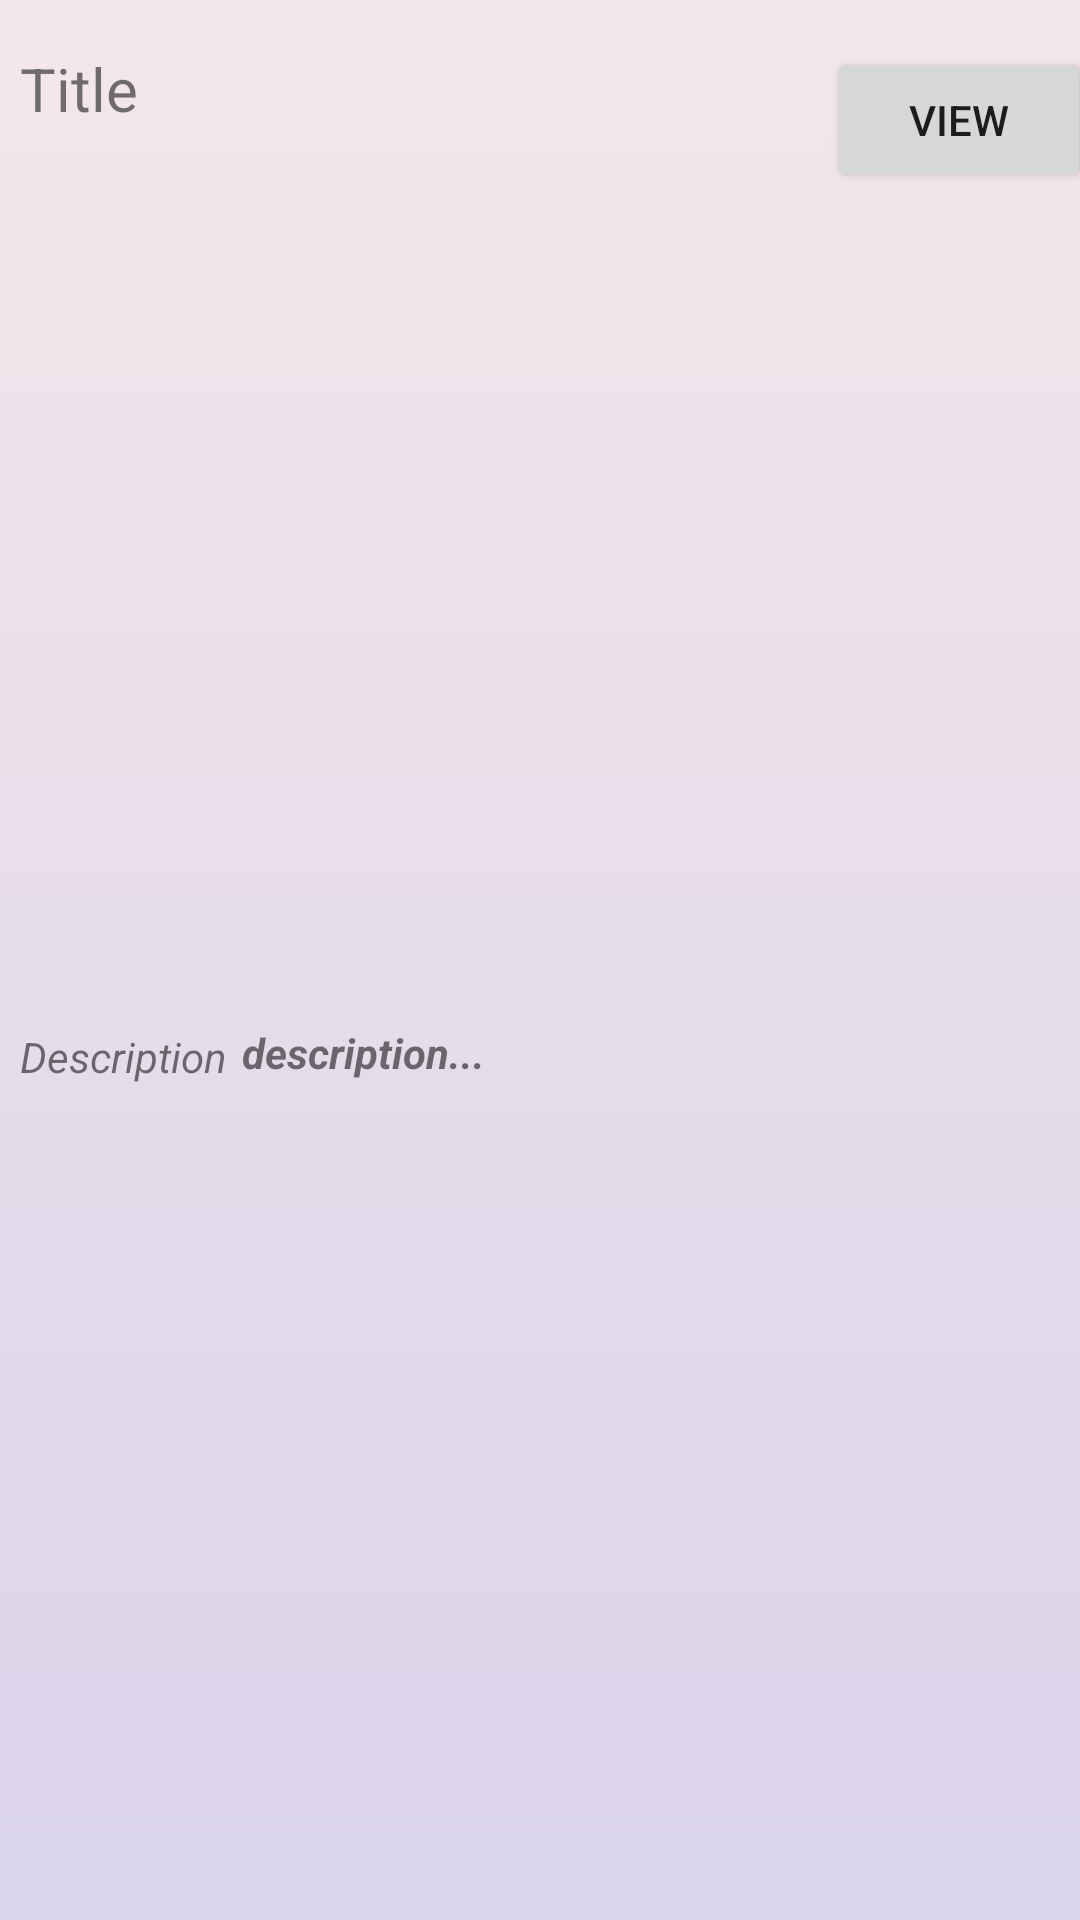

The Android layout XML behind this screen, and the referenced resources:
<!-- AndroidManifest.xml: application theme Theme.QMe -->
<!-- res/layout/fragment_view_survey_adapter.xml -->
<?xml version="1.0" encoding="utf-8"?>
<androidx.constraintlayout.widget.ConstraintLayout xmlns:android="http://schemas.android.com/apk/res/android"
    xmlns:app="http://schemas.android.com/apk/res-auto"
    xmlns:tools="http://schemas.android.com/tools"
    android:layout_width="match_parent"
    android:layout_height="110dp"
    android:background="@drawable/gradient_bg"
    >


    <TextView
        android:id="@+id/surveyTitleFilled"
        android:layout_width="230dp"
        android:layout_height="0dp"
        android:layout_marginStart="15dp"
        android:layout_marginEnd="39dp"
        android:text="Title"
        android:textAlignment="viewStart"
        android:textSize="20sp"
        app:layout_constraintBottom_toBottomOf="@+id/viewButton"
        app:layout_constraintEnd_toStartOf="@+id/viewButton"
        app:layout_constraintStart_toStartOf="parent"
        app:layout_constraintTop_toTopOf="@+id/viewButton" />

    <Button
        android:id="@+id/viewButton"
        android:layout_width="wrap_content"
        android:layout_height="wrap_content"
        android:layout_marginTop="16dp"
        android:layout_marginEnd="5dp"
        android:text="VIEW"
        app:layout_constraintEnd_toEndOf="parent"
        app:layout_constraintStart_toEndOf="@+id/surveyTitleFilled"
        app:layout_constraintTop_toTopOf="parent" />

    <TextView
        android:id="@+id/textView6"
        android:layout_width="wrap_content"
        android:layout_height="wrap_content"
        android:text="Description"
        android:textStyle="italic"
        app:layout_constraintBottom_toBottomOf="parent"
        app:layout_constraintStart_toStartOf="@+id/surveyTitleFilled"
        app:layout_constraintTop_toBottomOf="@+id/surveyTitleFilled" />

    <TextView
        android:id="@+id/surveyDescriptionFilled"
        android:layout_width="0dp"
        android:layout_height="wrap_content"
        android:layout_marginEnd="130dp"
        android:ems="10"
        android:inputType="text"
        android:minHeight="48dp"
        android:paddingLeft="5dp"
        android:paddingTop="13dp"
        android:text="description..."
        android:textSize="14sp"
        android:textStyle="bold|italic"
        app:layout_constraintBottom_toBottomOf="@+id/textView6"
        app:layout_constraintEnd_toEndOf="parent"
        app:layout_constraintStart_toEndOf="@+id/textView6"
        app:layout_constraintTop_toTopOf="@+id/textView6" />
</androidx.constraintlayout.widget.ConstraintLayout>
<!-- resources referenced by this layout -->
<resources>
  <!-- drawable gradient_bg (drawable) -->
  <?xml version="1.0" encoding="utf-8"?>
  <selector xmlns:android="http://schemas.android.com/apk/res/android">
  <item>
      <shape>
          <gradient
              android:angle="90"
              android:startColor="#dad4ec"
              android:endColor="#f3e7e9"
              android:type="linear" />
      </shape>
  </item>
  </selector>
  <style name="Theme.QMe" parent="Theme.MaterialComponents.DayNight.DarkActionBar">
          
          <item name="colorPrimary">@color/purple_500</item>
          <item name="colorPrimaryVariant">@color/purple_700</item>
          <item name="colorOnPrimary">@color/white</item>
          
          <item name="colorSecondary">@color/teal_200</item>
          <item name="colorSecondaryVariant">@color/teal_700</item>
          <item name="colorOnSecondary">@color/black</item>
          
          <item name="android:statusBarColor">?attr/colorPrimaryVariant</item>
          
      </style>
  <color name="purple_500">#FF6200EE</color>
  <color name="purple_700">#FF3700B3</color>
  <color name="white">#FFFFFFFF</color>
  <color name="teal_200">#FF03DAC5</color>
  <color name="teal_700">#FF018786</color>
  <color name="black">#FF000000</color>
</resources>
